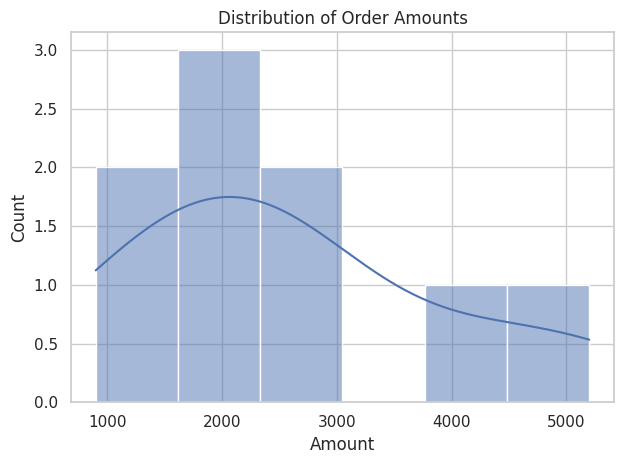
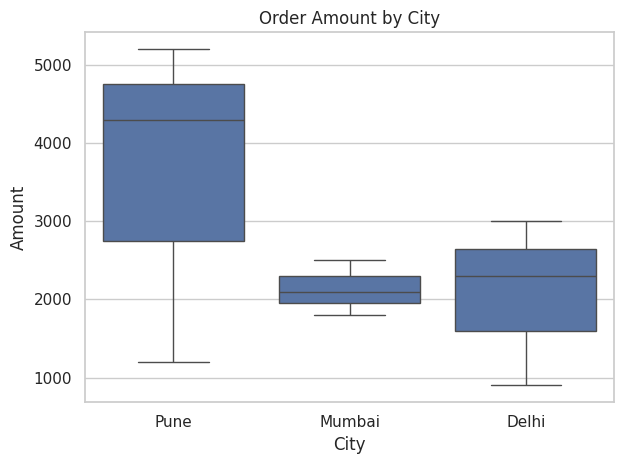

The matplotlib source for these figures, in order:
"""
================================================================================
INTERMEDIATE PRACTICE ASSESSMENT
================================================================================
Dataset: 10 orders (MESSY) — 1 missing amount, 1 duplicate, inconsistent city case.

Tasks:
    1. Detect and report all data-quality issues.
    2. Clean the dataset (missing, duplicate, text).
    3. Compute total revenue by city with groupby().
    4. Create a histogram of amounts and a box plot by city.
    5. Write three findings.
================================================================================
"""

import numpy as np
import pandas as pd
import matplotlib
matplotlib.use("Agg")
import matplotlib.pyplot as plt
import seaborn as sns

# Messy 10-order dataset:
#   - OrderID 305 is duplicated
#   - one Amount is missing (NaN)
#   - City case is inconsistent ("mumbai"/"Mumbai", "delhi"/"Delhi")
df = pd.DataFrame({
    "OrderID": [301, 302, 303, 304, 305, 305, 307, 308, 309, 310],
    "City":    ["Pune", "mumbai", "Delhi", "Pune", "Mumbai",
                "Mumbai", "delhi", "Pune", "mumbai", "Delhi"],
    "Amount":  [1200, 2500, np.nan, 4300, 1800, 1800, 900, 5200, 2100, 3000],
})

# --- Task 1: DETECT issues ---------------------------------------------------
print("=== Task 1: Data-quality report ===")
print("Missing values per column:\n", df.isnull().sum(), sep="")
print("\nDuplicate rows:", df.duplicated().sum())
print("Duplicate OrderIDs:", df.duplicated(subset=["OrderID"]).sum())
print("\nCity values BEFORE cleaning (note mixed case):")
print(df["City"].value_counts())

# --- Task 2: CLEAN -----------------------------------------------------------
print("\n=== Task 2: Cleaning ===")
# Remove duplicate on the business key.
df = df.drop_duplicates(subset=["OrderID"]).reset_index(drop=True)
# Standardize city text (strip spaces + Title case) so groups merge correctly.
df["City"] = df["City"].str.strip().str.title()
# Fill the missing amount with the median (robust to outliers).
df["Amount"] = df["Amount"].fillna(df["Amount"].median())

print("City values AFTER cleaning:")
print(df["City"].value_counts())        # Mumbai 3, Pune 3, Delhi 3
assert df.isnull().sum().sum() == 0 and df.duplicated().sum() == 0
print("Clean: 0 missing, 0 duplicates.")

# --- Task 3: Revenue by city -------------------------------------------------
print("\n=== Task 3: Total revenue by city ===")
rev = df.groupby("City")["Amount"].sum().sort_values(ascending=False)
print(rev)

# --- Task 4: Histogram + box plot --------------------------------------------
sns.set_theme(style="whitegrid")

plt.figure()
sns.histplot(df["Amount"], bins=6, kde=True)
plt.title("Distribution of Order Amounts"); plt.xlabel("Amount"); plt.ylabel("Count")
plt.tight_layout(); plt.savefig("amount_histogram.png", dpi=150)

plt.figure()
sns.boxplot(data=df, x="City", y="Amount")
plt.title("Order Amount by City"); plt.xlabel("City"); plt.ylabel("Amount")
plt.tight_layout(); plt.savefig("amount_by_city_box.png", dpi=150)
print("\nSaved charts -> amount_histogram.png, amount_by_city_box.png")

# --- Task 5: Three findings --------------------------------------------------
print("\n=== Task 5: Three findings ===")
print(f"""
1. {rev.index[0]} is the top-revenue city (Rs.{rev.iloc[0]:.0f}); the three cities
   are fairly close, so no single market dominates.
2. After standardizing case, each city has 3 orders - the earlier 'imbalance'
   was a TEXT problem, not a real one.
3. Order amounts cluster at the low end with a few larger orders - the box plot
   shows Pune carries the highest-value orders.
""")
